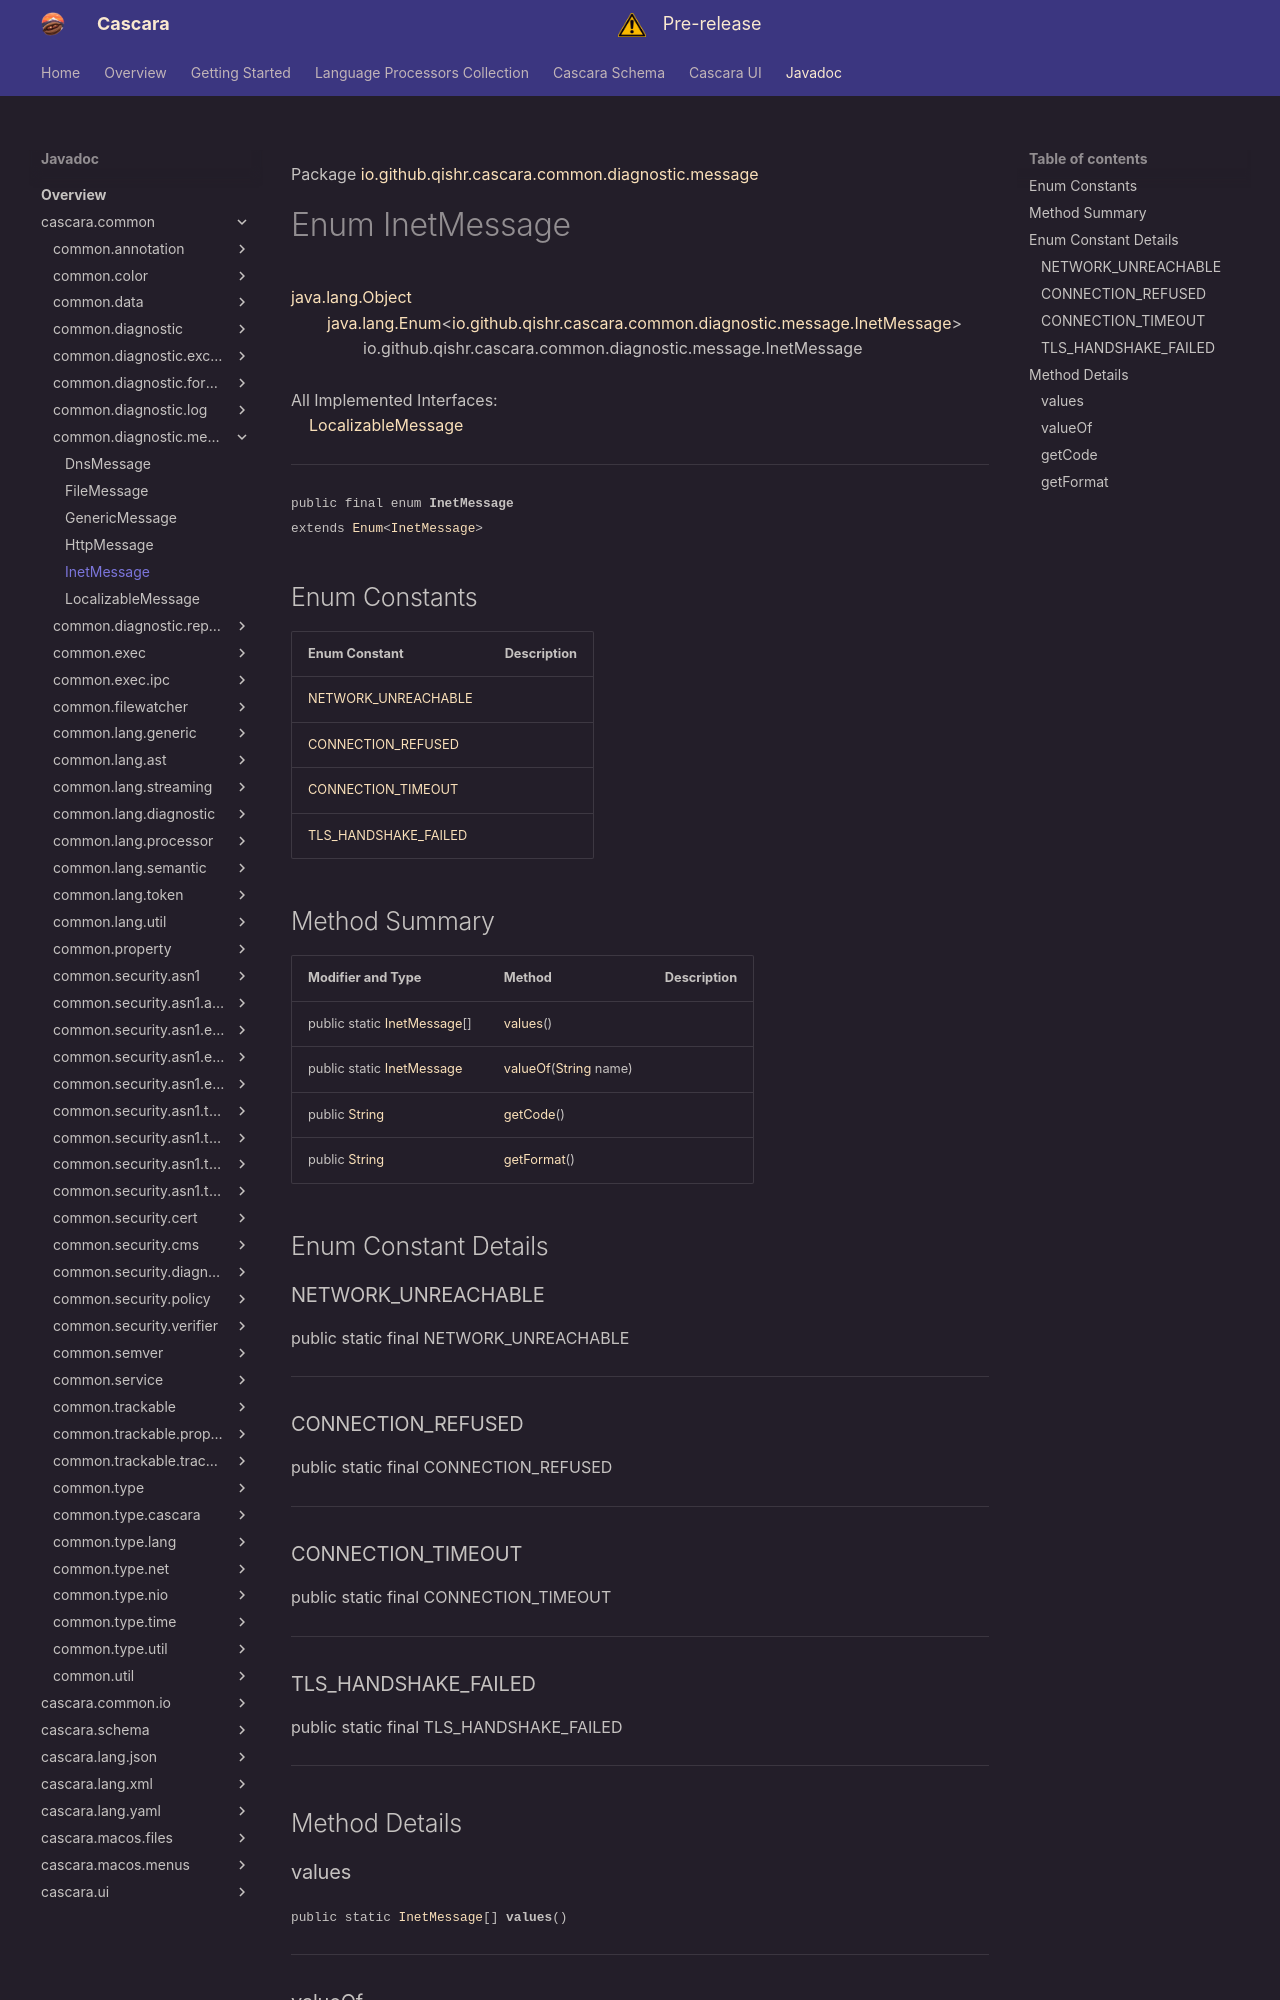

repository: qishr/qishr.github.io · page: javadoc/latest/cascara.common/io/github/qishr/cascara/common/diagnostic/message/InetMessage/index.html · generator: mkdocs

Package [io.github.qishr.cascara.common.diagnostic.message](index.md)

# Enum InetMessage
[java.lang.Object](https://docs.oracle.com/en/java/javase/24/docs/api/java.base/java/lang/Object.html)<br/>
        [java.lang.Enum](https://docs.oracle.com/en/java/javase/24/docs/api/java.base/java/lang/Enum.html)<[io.github.qishr.cascara.common.diagnostic.message.InetMessage](../../../../../../../io/github/qishr/cascara/common/diagnostic/message/InetMessage.md)><br/>
                io.github.qishr.cascara.common.diagnostic.message.InetMessage<br/>
<br/>
All Implemented Interfaces:<br/>
    [LocalizableMessage](../../../../../../../io/github/qishr/cascara/common/diagnostic/message/LocalizableMessage.md)


----

<span style="font-family: monospace; font-size: 80%;">public final enum __InetMessage__<br/>extends [Enum](https://docs.oracle.com/en/java/javase/24/docs/api/java.base/java/lang/Enum.html)<[InetMessage](../../../../../../../io/github/qishr/cascara/common/diagnostic/message/InetMessage.md)>
</span>


##Enum Constants

| Enum Constant                                 | Description |
|-----------------------------------------------|-------------|
| [NETWORK_UNREACHABLE](#network_unreachable)   |             |
| [CONNECTION_REFUSED](#connection_refused)     |             |
| [CONNECTION_TIMEOUT](#connection_timeout)     |             |
| [TLS_HANDSHAKE_FAILED](#tls_handshake_failed) |             |



## Method Summary

| Modifier and Type                                                                                                    | Method                                                                                                                 | Description |
|----------------------------------------------------------------------------------------------------------------------|------------------------------------------------------------------------------------------------------------------------|-------------|
| public static [InetMessage](../../../../../../../io/github/qishr/cascara/common/diagnostic/message/InetMessage.md)[] | [values](#values)()                                                                                                    |             |
| public static [InetMessage](../../../../../../../io/github/qishr/cascara/common/diagnostic/message/InetMessage.md)   | [valueOf](#valueof)([String](https://docs.oracle.com/en/java/javase/24/docs/api/java.base/java/lang/String.html) name) |             |
| public [String](https://docs.oracle.com/en/java/javase/24/docs/api/java.base/java/lang/String.html)                  | [getCode](#getcode)()                                                                                                  |             |
| public [String](https://docs.oracle.com/en/java/javase/24/docs/api/java.base/java/lang/String.html)                  | [getFormat](#getformat)()                                                                                              |             |



## Enum Constant Details

### NETWORK_UNREACHABLE

public static final  NETWORK_UNREACHABLE




---

### CONNECTION_REFUSED

public static final  CONNECTION_REFUSED




---

### CONNECTION_TIMEOUT

public static final  CONNECTION_TIMEOUT




---

### TLS_HANDSHAKE_FAILED

public static final  TLS_HANDSHAKE_FAILED




---


## Method Details
